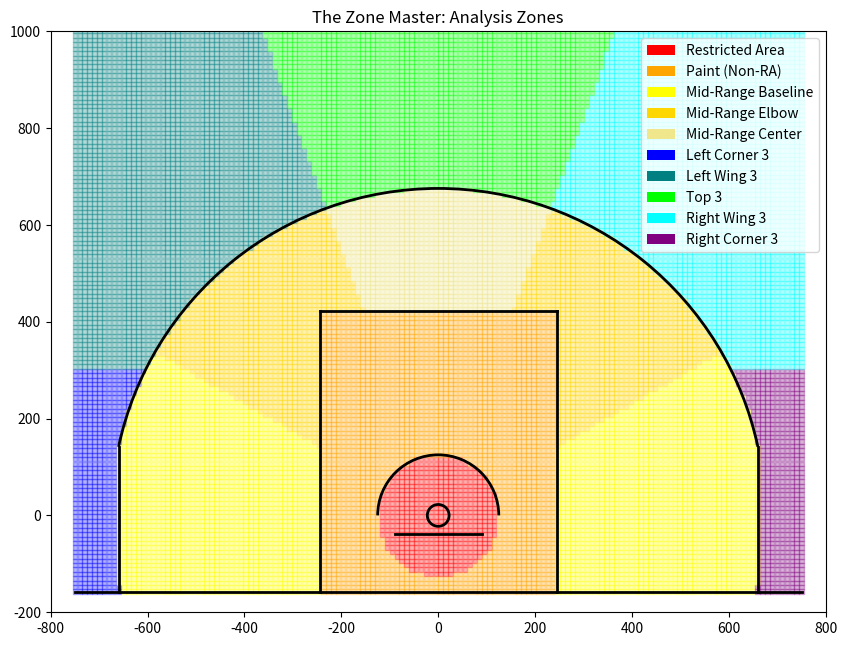

The script that saved this image:
import matplotlib.pyplot as plt
import matplotlib.patches as patches
import numpy as np

def classify_zone(x, y):
    # Dimensions in cm
    dist = np.sqrt(x**2 + y**2)
    
    # 1. Restricted Area (RA) - 1.25m radius
    if dist <= 125:
        return "Restricted Area", "red"
        
    # 2. Paint (Non-RA)
    # Euroleague Paint: 4.9m wide (-245 to 245), 5.8m long (-157.5 to 422.5)
    in_paint_width = -245 <= x <= 245
    in_paint_length = -157.5 <= y <= 422.5
    if in_paint_width and in_paint_length:
        return "Paint (Non-RA)", "orange"

    # 3. Corner 3s
    # X > 660 (conceptually, though line is at 660, so let's say > 650 for binning)
    # Y < 150 (approx where arc starts) - let's use 300cm as the visual cutoff for "Corner" stats usually
    # Standard break point is where arc becomes straight. y ~ 141.5
    # Let's say Corner is anything below Y=200 and outside 3pt line?
    # Or just strict geometry: |X| >= 660?
    
    # 3pt Line Logic
    # Straight lines at X = +/- 660
    # Arc R = 675
    
    is_3pt = False
    if abs(x) >= 660:
        is_3pt = True
    elif dist >= 675:
        is_3pt = True
        
    if is_3pt:
        # Corner vs Above Break
        # Usually Corner is defined by the straight line part.
        # Intersection is at Y ~ 141.5. 
        # Let's be generous for "Corner stats" and say Y < 300 (Standard visual cutoff)
        if y <= 300:
            if x < 0:
                return "Left Corner 3", "blue"
            else:
                return "Right Corner 3", "purple"
        else:
            # Split Above Break into: Right Wing, Top, Left Wing
            # Use same angles as mid-range
            # Right Wing: < 70 (since it starts above corner, > ~25 deg)
            # Top: 70 - 110
            # Left Wing: > 110
            
            angle = np.degrees(np.arctan2(y, x))
            if angle < 0: angle += 360
            
            if angle < 70:
                return "Right Wing 3", "cyan"
            elif angle < 110:
                return "Top 3", "lime"
            else:
                return "Left Wing 3", "teal"
            
    # 4. Mid-Range (Everything else)
    # Split into 5 zones based on angle
    # Angle 0 is Right Sideline, 90 is Center, 180 is Left Sideline
    angle = np.degrees(np.arctan2(y, x))
    if angle < 0:
        angle += 360
        
    # Correct angle logic:
    # Right side is X > 0. arc tan(y, x) -> (0, 1) is 90. (1, 0) is 0.
    # So 0 is Right (3 o'clock). 90 is Top (12 o'clock). 180 is Left (9 o'clock).
    
    # Zones:
    # 1. Right Baseline: < 30 degrees? (Includes negative Y/Baseline area)
    # 2. Right Elbow: 30 - 70
    # 3. Center: 70 - 110
    # 4. Left Elbow: 110 - 150
    # 5. Left Baseline: > 150
    
    # Handle wrap-around or negative angles for baseline shots?
    # Shots can be at Y=-50, X=500. Angle = -5 deg.
    # normalize angle? No, straight arctan2 allows -180 to 180.
    # Let's keep it simple.
    
    raw_angle = np.degrees(np.arctan2(y, x)) # -180 to 180
    
    if raw_angle < 30:
        return "Mid-Range Right Baseline", "yellow"
    elif 30 <= raw_angle < 70:
        return "Mid-Range Right Elbow", "gold"
    elif 70 <= raw_angle < 110:
        return "Mid-Range Center", "khaki"
    elif 110 <= raw_angle < 150:
        return "Mid-Range Left Elbow", "gold"
    else: # > 150
        return "Mid-Range Left Baseline", "yellow"

def main():
    plt.figure(figsize=(10, 10))
    ax = plt.gca()
    
    # Generate Grid
    xs = np.linspace(-750, 750, 150)
    ys = np.linspace(-157.5, 1200, 150)
    
    points_x = []
    points_y = []
    colors = []
    
    for x in xs:
        for y in ys:
            zone, color = classify_zone(x, y)
            points_x.append(x)
            points_y.append(y)
            colors.append(color)
            
    # Plot Zone Colors
    plt.scatter(points_x, points_y, c=colors, alpha=0.3, s=10, marker='s')
    
    # Draw Court Lines on top
    # ... (Reuse drawing logic from before)
    lw = 2
    color = 'black'
    
    # Backboard
    ax.add_line(plt.Line2D([-90, 90], [-37.5, -37.5], color=color, linewidth=lw))
    # Baseline
    ax.add_line(plt.Line2D([-750, 750], [-157.5, -157.5], color=color, linewidth=lw))
    # Paint
    ax.plot([-245, -245], [-157.5, 422.5], color=color, linewidth=lw)
    ax.plot([245, 245], [-157.5, 422.5], color=color, linewidth=lw)
    ax.plot([-245, 245], [422.5, 422.5], color=color, linewidth=lw)
    # RA
    ax.add_patch(patches.Arc((0, 0), 250, 250, theta1=0, theta2=180, linewidth=lw, color=color))
    # Hoop
    ax.add_patch(patches.Circle((0, 0), radius=22.5, linewidth=lw, color=color, fill=False))
    
    # 3pt Line
    corner_x = 660
    intersection_y = np.sqrt(675**2 - corner_x**2)
    current_y_for_corner = max(-157.5, intersection_y) # Ensure line draws
    
    # Right Corner
    ax.plot([corner_x, corner_x], [-157.5, intersection_y], color=color, linewidth=lw)
    # Left Corner
    ax.plot([-corner_x, -corner_x], [-157.5, intersection_y], color=color, linewidth=lw)
    
    # Arc
    theta = np.degrees(np.arctan2(intersection_y, corner_x))
    ax.add_patch(patches.Arc((0, 0), 1350, 1350, theta1=theta, theta2=180-theta, linewidth=lw, color=color))

    plt.title("The Zone Master: Analysis Zones")
    plt.xlim(-800, 800)
    plt.ylim(-200, 1000)
    plt.gca().set_aspect('equal')
    
    # Legend
    legend_elements = [
        patches.Patch(facecolor='red', label='Restricted Area'),
        patches.Patch(facecolor='orange', label='Paint (Non-RA)'),
        patches.Patch(facecolor='yellow', label='Mid-Range Baseline'),
        patches.Patch(facecolor='gold', label='Mid-Range Elbow'),
        patches.Patch(facecolor='khaki', label='Mid-Range Center'),
        patches.Patch(facecolor='blue', label='Left Corner 3'),
        patches.Patch(facecolor='teal', label='Left Wing 3'),
        patches.Patch(facecolor='lime', label='Top 3'),
        patches.Patch(facecolor='cyan', label='Right Wing 3'),
        patches.Patch(facecolor='purple', label='Right Corner 3')
    ]
    plt.legend(handles=legend_elements, loc='upper right')
    
    plt.savefig("zone_visualization.png")
    print("Saved zone_visualization.png")

if __name__ == "__main__":
    main()
